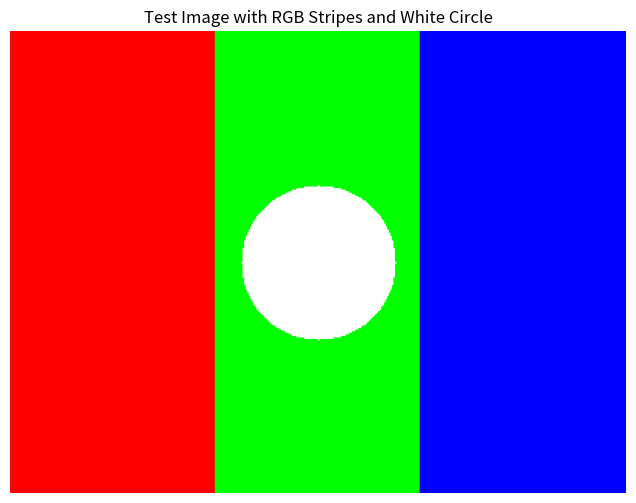

This chart was generated by the following Python code:
import numpy as np
import matplotlib.pyplot as plt
from PIL import Image

# Create a simple test image
width, height = 400, 300
image = np.zeros((height, width, 3), dtype=np.uint8)

# Add some patterns
image[:, :width//3, 0] = 255 # Red section
image[:, width//3:2*width//3, 1] = 255 # Green section
image[:, 2*width//3:, 2] = 255 # Blue section

# Add a white circle in the center
center_x, center_y = width//2, height//2
radius = 50
Y, X = np.ogrid[:height, :width]
mask = (X - center_x)**2 + (Y - center_y)**2 <= radius**2
image[mask] = [255, 255, 255]

# Display and save
plt.figure(figsize=(8, 6))
plt.imshow(image)
plt.title('Test Image with RGB Stripes and White Circle')
plt.axis('off')
plt.savefig('test_image.png', dpi=150, bbox_inches='tight')
plt.show()
print(f"Created test image: {width}x{height} pixels")
print(f"Image shape: {image.shape}")
